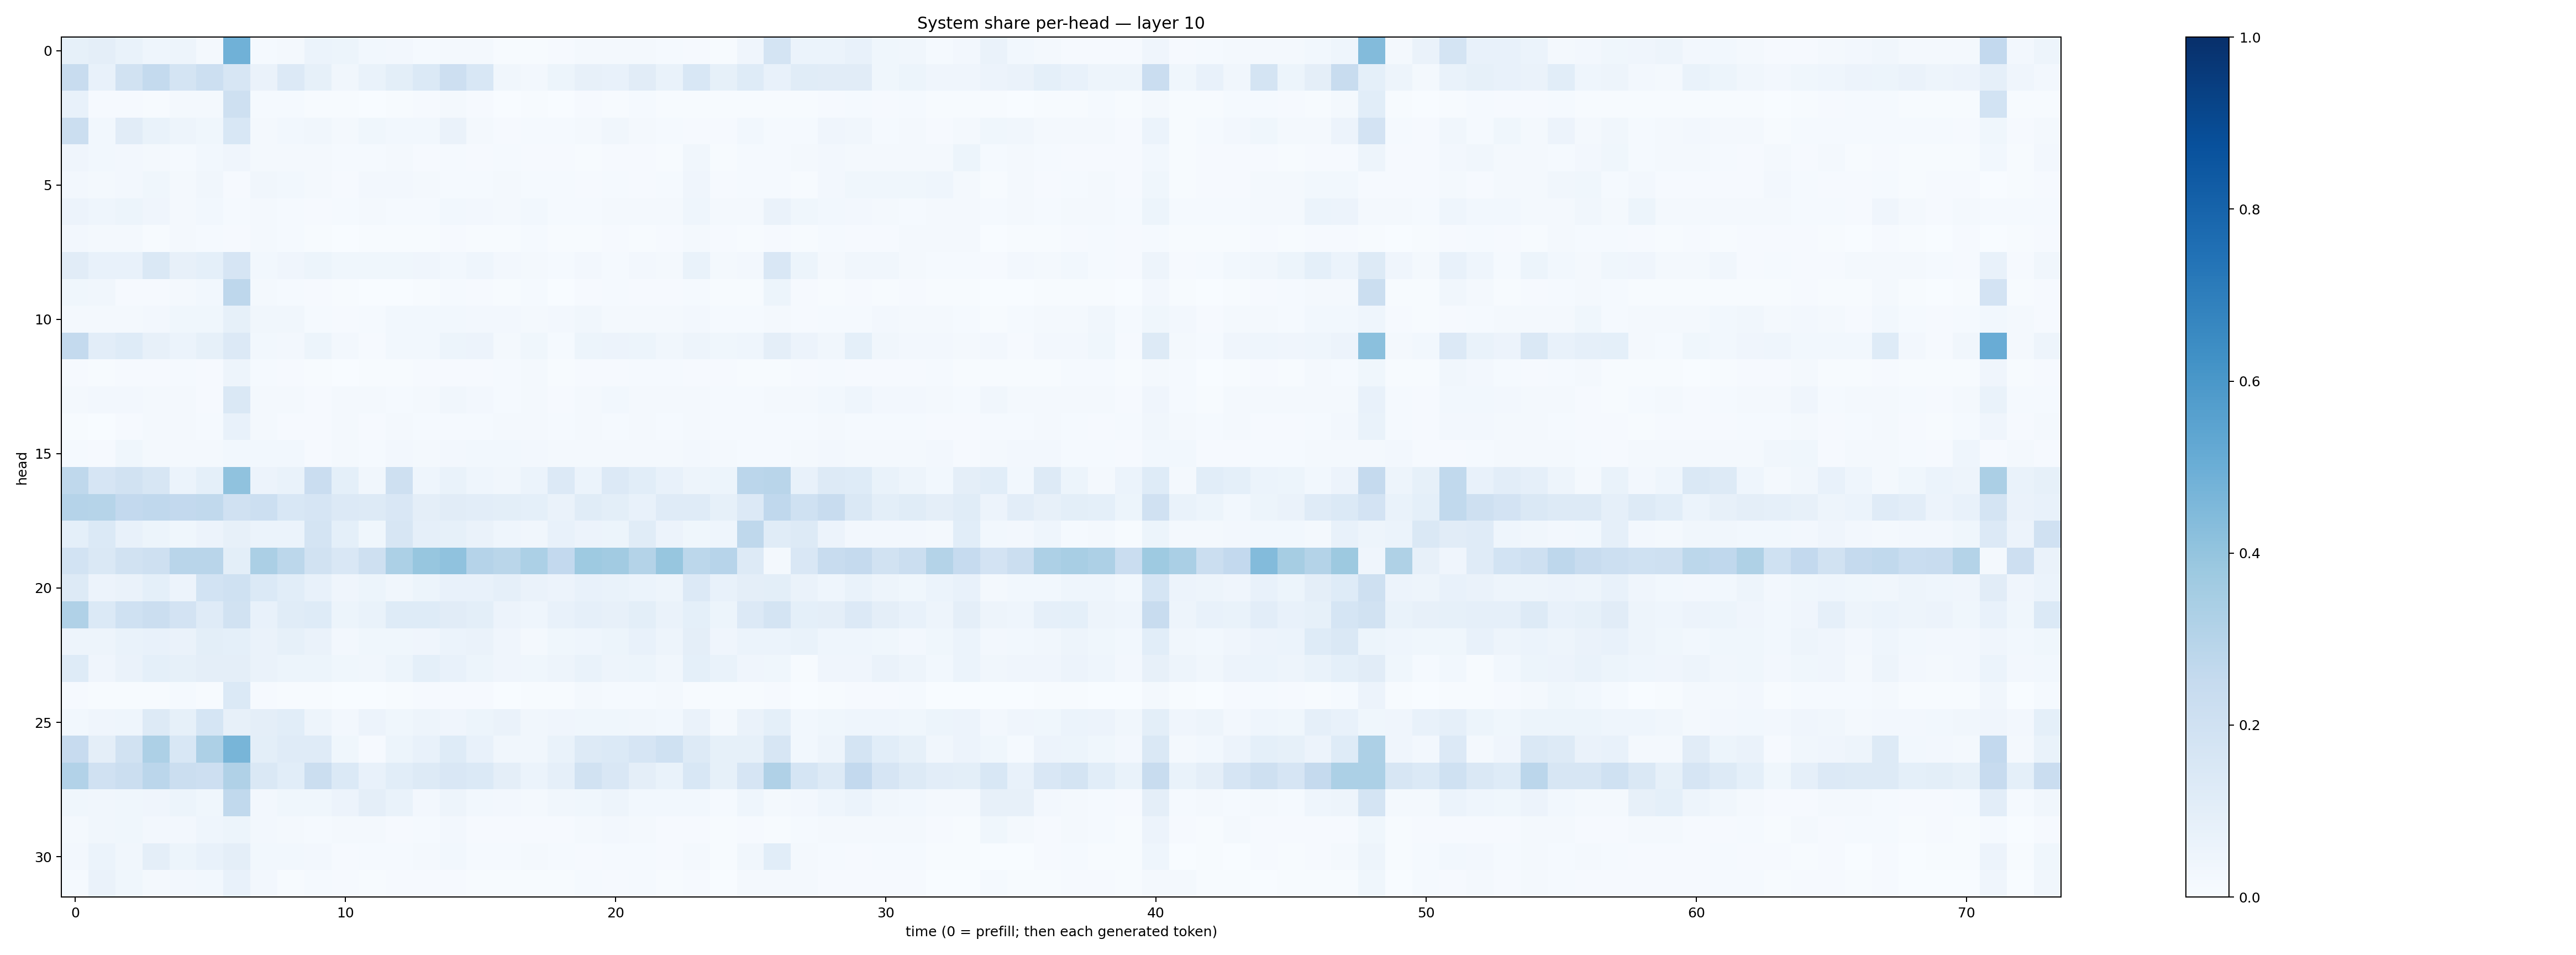

Data behind this chart, as committed beside it:
0.08453942, 0.096088424, 0.06997978, 0.045923952, 0.04794532, 0.022606408, 0.48641393, 0.015330539, 0.019888056, 0.06006982, 0.051116206, 0.028016385, 0.026857112, 0.012345998, 0.020165447, 0.02219768, 0.007142403, 0.006031702, 0.009558182, 0.02112351, 0.01855121, 0.01988836, 0.015198434, 0.009290443
0.2362, 0.07564, 0.1932, 0.2577, 0.1773, 0.2158, 0.1611, 0.06564, 0.1366, 0.08253, 0.03322, 0.0699, 0.09943, 0.1402, 0.2119, 0.1551, 0.03388, 0.02427, 0.05173, 0.07978, 0.07315, 0.1117, 0.06899, 0.1546
0.07442, 0.01063, 0.01004, 0.005866, 0.02095, 0.01843, 0.2097, 0.01275, 0.01181, 0.004946, 0.005756, 0.003241, 0.006436, 0.01123, 0.02292, 0.008134, 0.003003, 0.006541, 0.003286, 0.009747, 0.007376, 0.01334, 0.005346, 0.005648
0.2233, 0.03021, 0.1115, 0.06906, 0.05003, 0.03847, 0.1552, 0.01585, 0.02898, 0.03175, 0.01718, 0.03641, 0.02998, 0.03053, 0.06618, 0.01841, 0.008235, 0.01355, 0.01367, 0.01761, 0.03498, 0.01574, 0.01208, 0.01058
0.03986, 0.02829, 0.02429, 0.0196, 0.01508, 0.03108, 0.04273, 0.02211, 0.02337, 0.02146, 0.01507, 0.01501, 0.01796, 0.009672, 0.01347, 0.008109, 0.01349, 0.01023, 0.01044, 0.006096, 0.01015, 0.008217, 0.006147, 0.03346
0.02452, 0.01573, 0.02383, 0.03788, 0.02224, 0.03228, 0.01028, 0.0315, 0.02806, 0.01658, 0.009924, 0.02465, 0.02523, 0.01623, 0.01466, 0.01552, 0.0204, 0.01276, 0.01263, 0.008247, 0.0125, 0.008683, 0.01339, 0.04054
0.05727, 0.04589, 0.05333, 0.0413, 0.02214, 0.02952, 0.01354, 0.0186, 0.01244, 0.01093, 0.01384, 0.01868, 0.01426, 0.01477, 0.0286, 0.02495, 0.02105, 0.02776, 0.01254, 0.01403, 0.01663, 0.01606, 0.01631, 0.04332
0.02443, 0.01594, 0.01678, 0.006172, 0.01851, 0.01465, 0.009895, 0.02291, 0.0146, 0.007667, 0.001554, 0.003973, 0.005334, 0.005812, 0.01041, 0.00647, 0.007606, 0.01337, 0.005711, 0.004718, 0.009657, 0.00445, 0.01082, 0.02016
0.1131, 0.07576, 0.07477, 0.1466, 0.08188, 0.09074, 0.165, 0.03056, 0.04128, 0.05197, 0.03751, 0.03649, 0.03672, 0.04059, 0.02887, 0.04665, 0.0245, 0.01849, 0.01457, 0.02487, 0.01539, 0.0268, 0.02045, 0.0697
0.03788, 0.03126, 0.009968, 0.01111, 0.02047, 0.02968, 0.2753, 0.02015, 0.0124, 0.009802, 0.004176, 0.003038, 0.00349, 0.006322, 0.01216, 0.01168, 0.006092, 0.01455, 0.002632, 0.009994, 0.01235, 0.009451, 0.009645, 0.01311
0.01712, 0.02187, 0.02265, 0.02683, 0.03537, 0.03816, 0.0859, 0.03198, 0.03474, 0.01188, 0.01026, 0.01291, 0.0305, 0.02777, 0.02786, 0.0245, 0.02549, 0.02122, 0.02609, 0.03153, 0.02222, 0.02119, 0.01639, 0.0246
0.2563, 0.1016, 0.1231, 0.07918, 0.06053, 0.08385, 0.1363, 0.02777, 0.02553, 0.05088, 0.02406, 0.01109, 0.02908, 0.02924, 0.05199, 0.05484, 0.02338, 0.03871, 0.01539, 0.05316, 0.05857, 0.05364, 0.03238, 0.05034
0.007814, 0.004907, 0.009955, 0.009466, 0.0131, 0.01166, 0.0493, 0.01196, 0.009555, 0.005296, 0.002595, 0.007216, 0.005131, 0.01044, 0.007969, 0.01047, 0.01186, 0.02293, 0.005662, 0.01138, 0.01168, 0.0138, 0.01391, 0.009097
0.01925, 0.02528, 0.02578, 0.01575, 0.02059, 0.01057, 0.143, 0.01833, 0.01855, 0.008184, 0.01999, 0.01859, 0.01371, 0.01759, 0.03186, 0.02423, 0.0134, 0.01844, 0.008191, 0.02186, 0.03031, 0.01913, 0.01811, 0.01915
0.006489, 0.002576, 0.01084, 0.02206, 0.0187, 0.01428, 0.07548, 0.01903, 0.008885, 0.007959, 0.01662, 0.008917, 0.01699, 0.01438, 0.01271, 0.01432, 0.01878, 0.01591, 0.01243, 0.01648, 0.01359, 0.01839, 0.01222, 0.01814
0.01376, 0.009699, 0.03549, 0.01932, 0.01822, 0.02001, 0.03027, 0.03022, 0.02808, 0.009417, 0.0198, 0.01445, 0.02632, 0.02026, 0.02603, 0.02912, 0.02845, 0.02372, 0.01577, 0.021, 0.02143, 0.01946, 0.02184, 0.02686
0.2728, 0.1645, 0.1905, 0.1594, 0.05989, 0.09235, 0.4101, 0.05591, 0.06668, 0.2304, 0.09093, 0.03326, 0.2072, 0.04545, 0.06971, 0.04455, 0.03279, 0.06195, 0.1358, 0.06062, 0.1356, 0.1079, 0.07614, 0.04847
0.3031, 0.2979, 0.2613, 0.267, 0.2588, 0.2638, 0.1954, 0.2159, 0.1547, 0.1671, 0.1329, 0.1278, 0.152, 0.09467, 0.1095, 0.1026, 0.1004, 0.09249, 0.06586, 0.1146, 0.1006, 0.07034, 0.1172, 0.1187
0.09298, 0.1396, 0.07155, 0.05407, 0.03717, 0.05641, 0.0808, 0.05933, 0.06076, 0.1785, 0.09108, 0.03779, 0.1638, 0.08687, 0.08355, 0.06558, 0.04471, 0.0347, 0.07124, 0.05655, 0.05466, 0.1146, 0.05666, 0.03646
0.1853, 0.142, 0.1907, 0.2065, 0.2919, 0.2924, 0.09903, 0.3323, 0.2795, 0.1885, 0.1511, 0.2052, 0.3302, 0.3945, 0.4074, 0.3018, 0.2852, 0.3303, 0.258, 0.3724, 0.3615, 0.3053, 0.3929, 0.2789
0.1257, 0.05642, 0.06346, 0.09329, 0.05692, 0.1859, 0.1995, 0.1406, 0.108, 0.07204, 0.03959, 0.05292, 0.0328, 0.05212, 0.07684, 0.07457, 0.0869, 0.06334, 0.05715, 0.07435, 0.06654, 0.06175, 0.04829, 0.1355
0.3202, 0.1388, 0.201, 0.2201, 0.1829, 0.118, 0.1892, 0.07268, 0.1143, 0.1233, 0.05361, 0.06824, 0.1239, 0.1238, 0.113, 0.1006, 0.05676, 0.04344, 0.07624, 0.08816, 0.0811, 0.09797, 0.06393, 0.09119
0.04792, 0.04991, 0.06693, 0.07707, 0.06557, 0.1004, 0.09254, 0.06447, 0.08332, 0.06578, 0.0246, 0.03709, 0.03856, 0.04286, 0.0608, 0.06468, 0.04237, 0.02291, 0.0365, 0.04417, 0.05122, 0.07729, 0.05035, 0.09486
0.1246, 0.04179, 0.0633, 0.09124, 0.08251, 0.09702, 0.09631, 0.06331, 0.0514, 0.05218, 0.0353, 0.03393, 0.05293, 0.09017, 0.07581, 0.052, 0.04189, 0.03733, 0.04853, 0.06935, 0.04894, 0.0514, 0.03125, 0.0936
0.009669, 0.004318, 0.005805, 0.006952, 0.01455, 0.007284, 0.1405, 0.008061, 0.007579, 0.004123, 0.003017, 0.001693, 0.00622, 0.01104, 0.009622, 0.008258, 0.003415, 0.006854, 0.005315, 0.02195, 0.01457, 0.01405, 0.01567, 0.005675
0.02879, 0.03982, 0.04501, 0.1311, 0.08353, 0.1718, 0.08128, 0.0976, 0.1076, 0.04934, 0.0262, 0.05556, 0.03527, 0.04854, 0.03931, 0.05374, 0.06411, 0.03371, 0.04257, 0.03676, 0.03809, 0.03402, 0.02954, 0.06336
0.2447, 0.0947, 0.1912, 0.3264, 0.1542, 0.3266, 0.4678, 0.1005, 0.1207, 0.1182, 0.03869, 0.01022, 0.05443, 0.07292, 0.1222, 0.07073, 0.03432, 0.0322, 0.06911, 0.1284, 0.137, 0.1655, 0.2027, 0.1281
0.3101, 0.1967, 0.2238, 0.2843, 0.2235, 0.2136, 0.3201, 0.1469, 0.1084, 0.2206, 0.1379, 0.07767, 0.1079, 0.1296, 0.1501, 0.1377, 0.09491, 0.06058, 0.08741, 0.1878, 0.1495, 0.09575, 0.06883, 0.1547
0.03859, 0.03396, 0.0378, 0.04167, 0.05358, 0.0354, 0.2621, 0.0243, 0.03744, 0.03806, 0.05606, 0.09637, 0.06661, 0.0235, 0.04879, 0.02887, 0.02679, 0.02325, 0.03248, 0.03903, 0.04772, 0.029, 0.02752, 0.02944
0.02061, 0.03143, 0.0385, 0.02719, 0.027, 0.04605, 0.05179, 0.02569, 0.02157, 0.01277, 0.01779, 0.02211, 0.01004, 0.01544, 0.0236, 0.01104, 0.01014, 0.01018, 0.008448, 0.02135, 0.02526, 0.02199, 0.01154, 0.01161
0.02472, 0.05912, 0.03378, 0.09454, 0.05257, 0.0762, 0.09703, 0.03082, 0.02799, 0.02708, 0.009882, 0.0128, 0.01245, 0.01928, 0.0296, 0.01423, 0.01351, 0.02188, 0.01294, 0.008951, 0.01414, 0.01381, 0.009448, 0.0161
0.01448, 0.06469, 0.03667, 0.01997, 0.02391, 0.0281, 0.07637, 0.02391, 0.007181, 0.0141, 0.01133, 0.004993, 0.009617, 0.008996, 0.0103, 0.007227, 0.007312, 0.005491, 0.006638, 0.01221, 0.00821, 0.01412, 0.007146, 0.008766
